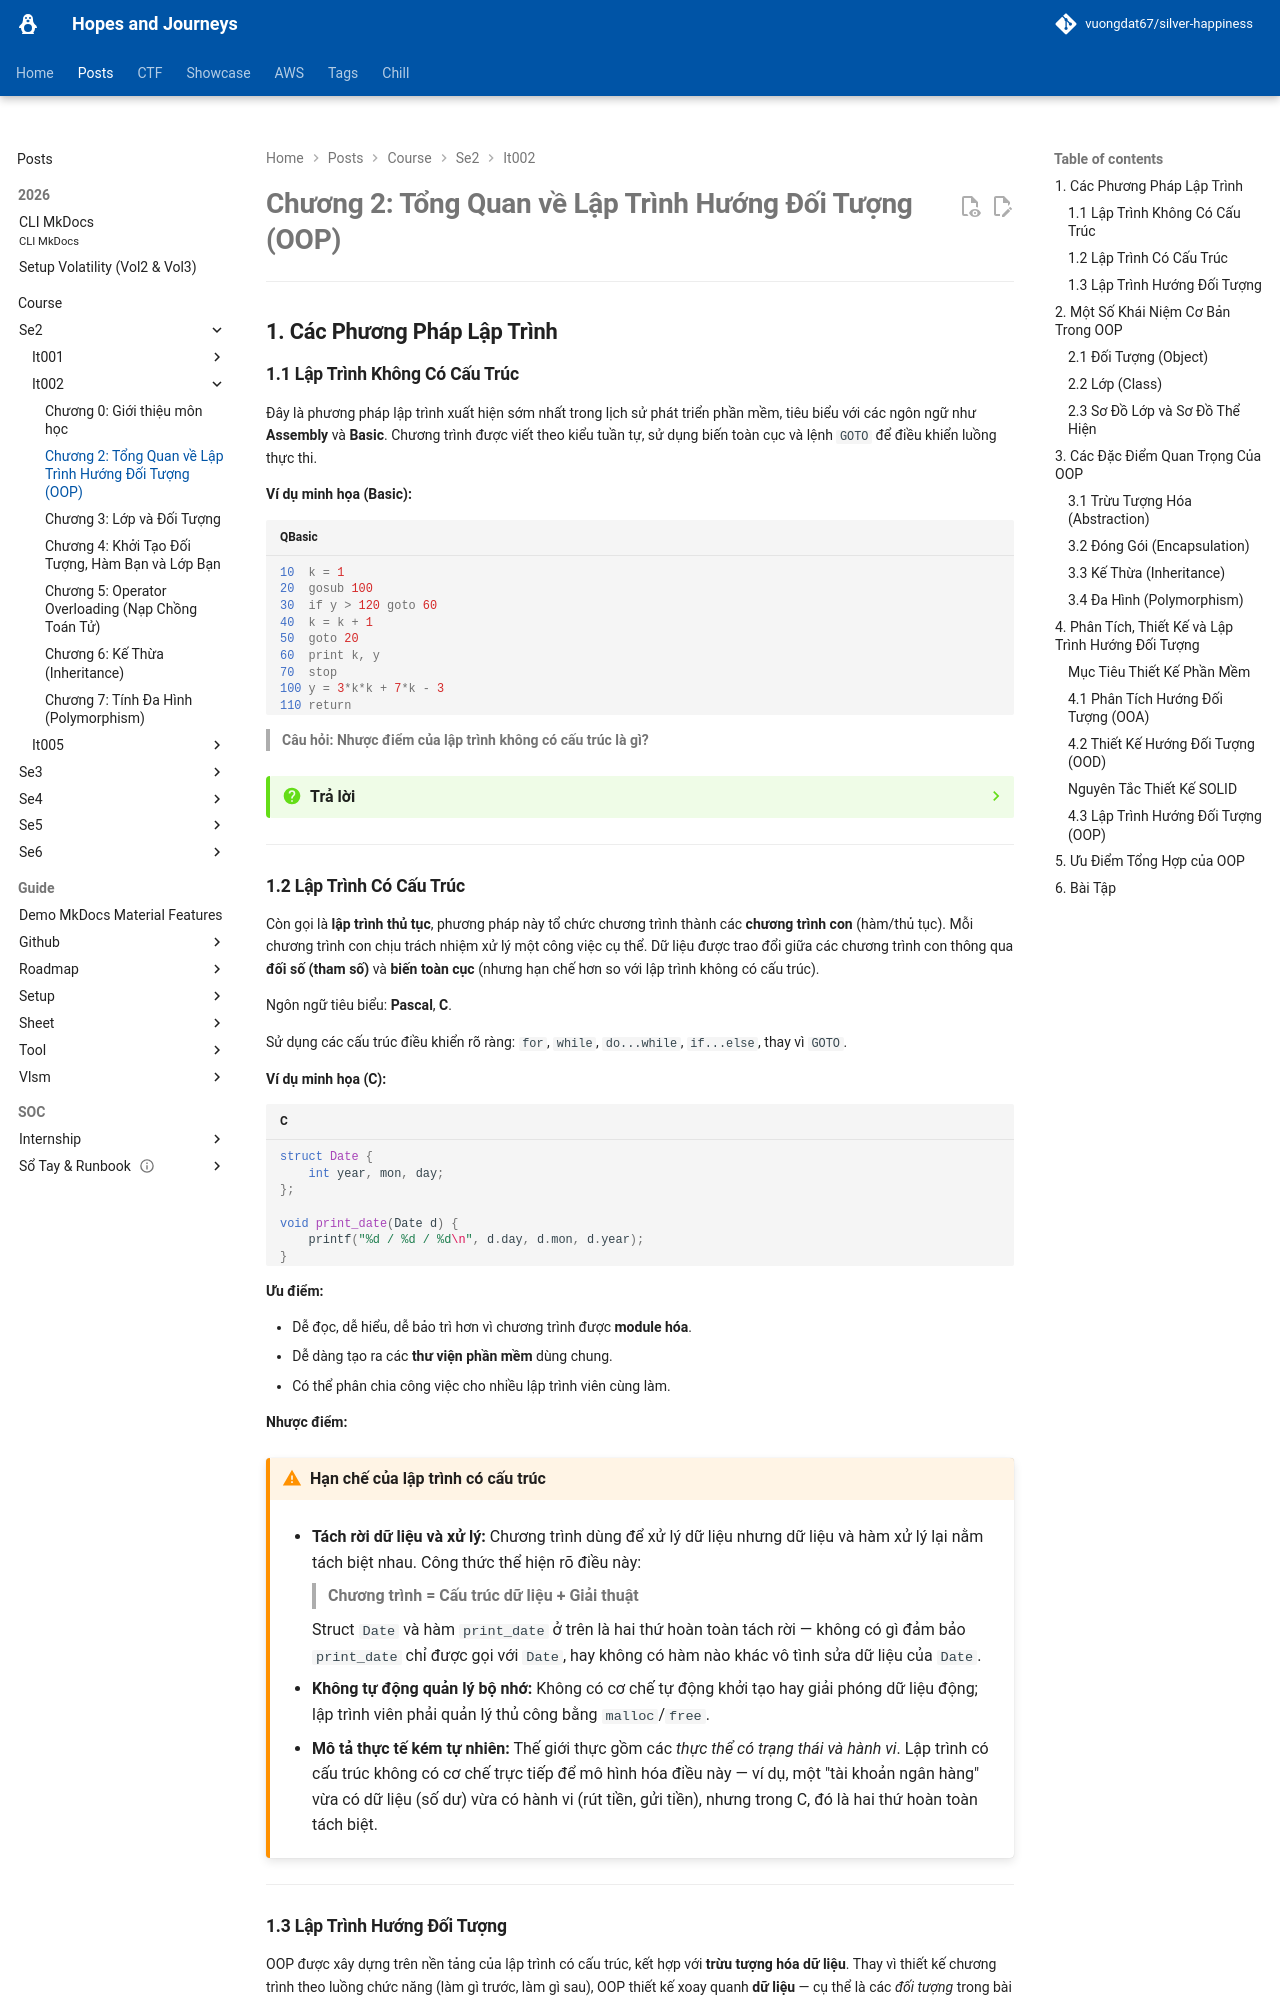

repository: vuongdat67/silver-happiness · page: posts/course/se2/it002/L2/index.html · generator: mkdocs

# Chương 2: Tổng Quan về Lập Trình Hướng Đối Tượng (OOP)

---

## 1. Các Phương Pháp Lập Trình

### 1.1 Lập Trình Không Có Cấu Trúc

Đây là phương pháp lập trình xuất hiện sớm nhất trong lịch sử phát triển phần mềm, tiêu biểu với các ngôn ngữ như **Assembly** và **Basic**. Chương trình được viết theo kiểu tuần tự, sử dụng biến toàn cục và lệnh `GOTO` để điều khiển luồng thực thi.

**Ví dụ minh họa (Basic):**

```basic
10  k = 1
20  gosub 100
30  if y > 120 goto 60
40  k = k + 1
50  goto 20
60  print k, y
70  stop
100 y = 3*k*k + 7*k - 3
110 return
```

> **Câu hỏi: Nhược điểm của lập trình không có cấu trúc là gì?**

??? question "Trả lời"
    - **Khó đọc, khó bảo trì:** Lệnh `GOTO` nhảy tùy tiện khắp nơi trong code, tạo ra cái gọi là *"spaghetti code"* — luồng thực thi rối như mớ bòng bong, cực kỳ khó theo dõi.
    - **Không tái sử dụng được:** Không có cơ chế đóng gói logic thành đơn vị độc lập, nên mỗi đoạn xử lý lại phải viết lại từ đầu.
    - **Biến toàn cục gây xung đột:** Mọi phần của chương trình đều có thể truy cập và thay đổi biến toàn cục, dẫn đến lỗi khó dự đoán khi chương trình phức tạp hơn.
    - **Không module hóa được:** Chương trình lớn trở thành một khối duy nhất, không thể chia nhỏ để nhiều người cùng phát triển.

---

### 1.2 Lập Trình Có Cấu Trúc

Còn gọi là **lập trình thủ tục**, phương pháp này tổ chức chương trình thành các **chương trình con** (hàm/thủ tục). Mỗi chương trình con chịu trách nhiệm xử lý một công việc cụ thể. Dữ liệu được trao đổi giữa các chương trình con thông qua **đối số (tham số)** và **biến toàn cục** (nhưng hạn chế hơn so với lập trình không có cấu trúc).

Ngôn ngữ tiêu biểu: **Pascal**, **C**.

Sử dụng các cấu trúc điều khiển rõ ràng: `for`, `while`, `do...while`, `if...else`, thay vì `GOTO`.

**Ví dụ minh họa (C):**

```c
struct Date {
    int year, mon, day;
};

void print_date(Date d) {
    printf("%d / %d / %d\n", d.day, d.mon, d.year);
}
```

**Ưu điểm:**

- Dễ đọc, dễ hiểu, dễ bảo trì hơn vì chương trình được **module hóa**.
- Dễ dàng tạo ra các **thư viện phần mềm** dùng chung.
- Có thể phân chia công việc cho nhiều lập trình viên cùng làm.

**Nhược điểm:**

!!! warning "Hạn chế của lập trình có cấu trúc"
    - **Tách rời dữ liệu và xử lý:** Chương trình dùng để xử lý dữ liệu nhưng dữ liệu và hàm xử lý lại nằm tách biệt nhau. Công thức thể hiện rõ điều này:

        > **Chương trình = Cấu trúc dữ liệu + Giải thuật**

        Struct `Date` và hàm `print_date` ở trên là hai thứ hoàn toàn tách rời — không có gì đảm bảo `print_date` chỉ được gọi với `Date`, hay không có hàm nào khác vô tình sửa dữ liệu của `Date`.

    - **Không tự động quản lý bộ nhớ:** Không có cơ chế tự động khởi tạo hay giải phóng dữ liệu động; lập trình viên phải quản lý thủ công bằng `malloc`/`free`.

    - **Mô tả thực tế kém tự nhiên:** Thế giới thực gồm các *thực thể có trạng thái và hành vi*. Lập trình có cấu trúc không có cơ chế trực tiếp để mô hình hóa điều này — ví dụ, một "tài khoản ngân hàng" vừa có dữ liệu (số dư) vừa có hành vi (rút tiền, gửi tiền), nhưng trong C, đó là hai thứ hoàn toàn tách biệt.

---
